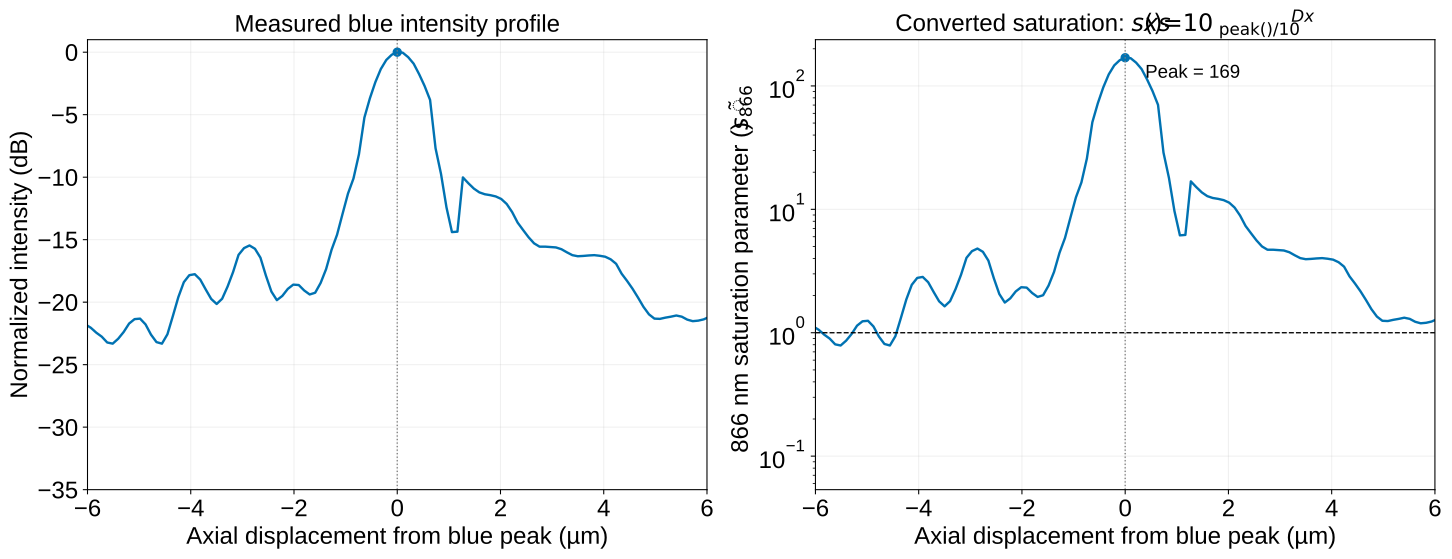

Source data for this figure (header and first rows):
axial_displacement_um, intensity_db, normalized_linear_intensity, s866
-75.68, , , 
-75.58, -28.36, 0.00146, 0.2471
-75.47, -28.46, 0.001426, 0.2414
-75.37, -28.26, 0.001493, 0.2528
-75.26, -28.07, 0.001561, 0.2642
-75.15, -28.16, 0.001527, 0.2585
-75.05, -28.36, 0.00146, 0.2471
-74.94, -28.26, 0.001493, 0.2528
-74.84, -28.07, 0.001561, 0.2642
-74.73, -28.16, 0.001527, 0.2585
-74.62, -28.36, 0.00146, 0.2471
-74.52, -28.56, 0.001392, 0.2357
-74.41, -29.12, 0.001224, 0.2072
-74.31, -29, 0.001258, 0.2129
-74.2, -29, 0.001258, 0.2129
-74.09, -29.5, 0.001123, 0.1901
-73.99, -29.76, 0.001056, 0.1787
-73.88, -29.91, 0.001022, 0.173
-73.78, -29.63, 0.001089, 0.1844
-73.67, -29.91, 0.001022, 0.173
-73.56, -30.36, 0.0009211, 0.1559
-73.46, -30.36, 0.0009211, 0.1559
-73.35, -30.05, 0.0009885, 0.1673
-73.25, -29.91, 0.001022, 0.173
-73.14, -29.91, 0.001022, 0.173
-73.03, -30.05, 0.0009885, 0.1673
-72.93, -30.05, 0.0009885, 0.1673
-72.82, -30.36, 0.0009211, 0.1559
-72.72, -30.36, 0.0009211, 0.1559
-72.61, -30.36, 0.0009211, 0.1559
-72.5, -30.05, 0.0009885, 0.1673
-72.4, -30.2, 0.0009548, 0.1616
-72.29, -30.2, 0.0009548, 0.1616
-72.19, -30.36, 0.0009211, 0.1559
-72.08, -30.36, 0.0009211, 0.1559
-71.97, -30.2, 0.0009548, 0.1616
-71.87, -30.05, 0.0009885, 0.1673
-71.76, -30.52, 0.0008875, 0.1502
-71.66, -30.52, 0.0008875, 0.1502
-71.55, -30.69, 0.0008538, 0.1445
-71.44, -30.86, 0.0008201, 0.1388
-71.34, -30.86, 0.0008201, 0.1388
-71.23, -30.86, 0.0008201, 0.1388
-71.13, -30.86, 0.0008201, 0.1388
-71.02, -31.04, 0.0007865, 0.1331
-70.91, -31.04, 0.0007865, 0.1331
-70.81, -30.69, 0.0008538, 0.1445
-70.7, -30.52, 0.0008875, 0.1502
-70.6, -30.36, 0.0009211, 0.1559
-70.49, -30.2, 0.0009548, 0.1616
-70.38, -30.52, 0.0008875, 0.1502
-70.28, -30.52, 0.0008875, 0.1502
-70.17, -30.69, 0.0008538, 0.1445
-70.07, -30.86, 0.0008201, 0.1388
-69.96, -30.86, 0.0008201, 0.1388
-69.85, -30.52, 0.0008875, 0.1502
-69.75, -30.52, 0.0008875, 0.1502
-69.64, -30.52, 0.0008875, 0.1502
-69.54, -30.52, 0.0008875, 0.1502
-69.43, -30.52, 0.0008875, 0.1502
... 1,220 more rows
